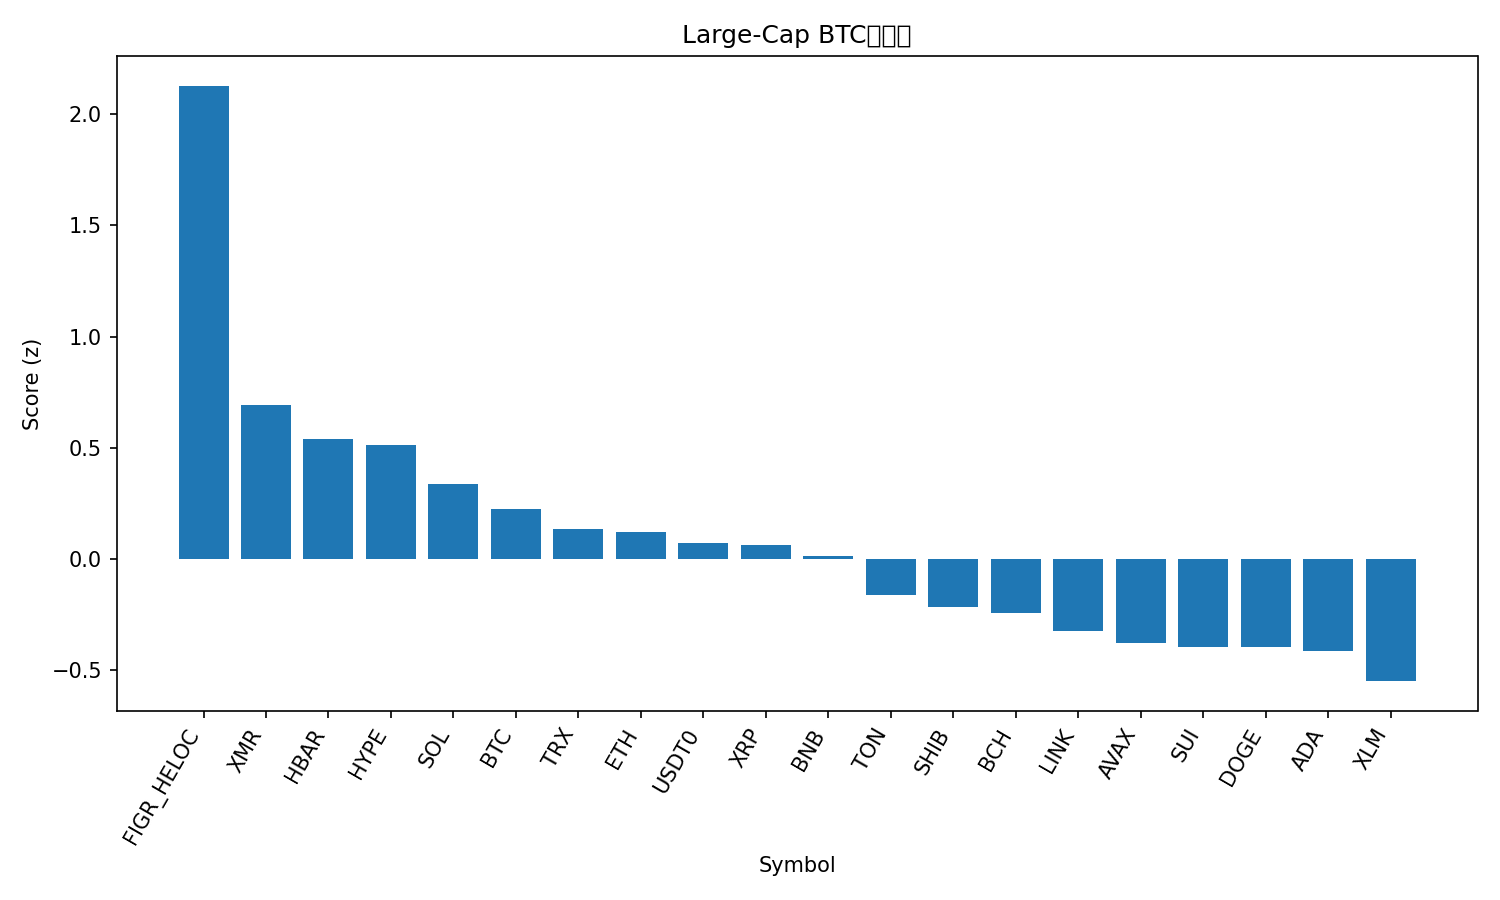

Source data for this figure (header and first rows):
rank, name, symbol, price_btc, price_usd, pct_1h_btc, pct_24h_btc, pct_7d_btc, market_cap_rank, market_cap_usd, volume_usd, score
1, Figure Heloc, FIGR_HELOC, 1.192e-05, 1.36, -0.02005, 39.88, 29.16, 12, 18027547628, 17089075, 2.128
2, Monero, XMR, 0.003009, 343.4, 0.5242, -0.6271, 5.588, 32, 6346737225, 152305866, 0.6926
3, Hedera, HBAR, 1.84e-06, 0.2103, -0.6125, 17.05, 16.75, 26, 8929943617, 748611042, 0.5416
4, Hyperliquid, HYPE, 0.0004143, 47.29, -0.1188, 1.858, 24.3, 16, 12803015990, 553914209, 0.511
5, Solana, SOL, 0.001772, 202.2, 0.05027, 1.379, 3.724, 6, 111163946500, 6352368824, 0.3353
6, Bitcoin, BTC, 1.0, 114122, 0.0, 0.0, 0.0, 1, 2275709175819, 53304944574, 0.2236
7, TRON, TRX, 2.6e-06, 0.2973, 0.1702, 0.002393, -12.07, 10, 28150505029, 640637284, 0.1332
8, Ethereum, ETH, 0.03603, 4111, -0.08228, -0.703, 0.06714, 2, 496222651932, 31715037148, 0.1191
9, USDT0, USDT0, 8.76e-06, 0.9999, -0.07196, 1.235, -5.295, 31, 7493728355, 462850493, 0.07139
10, XRP, XRP, 2.312e-05, 2.64, -0.2422, 1.548, 2.642, 4, 158366895179, 4260422222, 0.06333
11, BNB, BNB, 0.009902, 1130, -0.1463, -0.7176, -0.4018, 5, 155873424130, 2754514425, 0.01107
12, Toncoin, TON, 1.965e-05, 2.24, -0.3526, 0.8912, -3.389, 35, 5652095537, 179884095, -0.1601
13, Shiba Inu, SHIB, 9.0595e-11, 1.034e-05, -0.3707, -0.7726, -1.802, 34, 6091769532, 157410542, -0.2153
14, Bitcoin Cash, BCH, 0.004862, 554.9, -0.6947, 0.2061, 12.25, 18, 11064280072, 612879145, -0.2454
15, Chainlink, LINK, 0.0001605, 18.31, -0.4097, -1.898, -3.897, 17, 12762638635, 741617162, -0.324
16, Avalanche, AVAX, 0.0001777, 20.28, -0.5075, -1.677, -2.435, 27, 8654305359, 451125358, -0.3796
17, Sui, SUI, 2.288e-05, 2.61, -0.5912, -0.618, -1.333, 22, 9473134840, 866833467, -0.395
18, Dogecoin, DOGE, 1.75e-06, 0.2001, -0.5294, -1.707, -2.413, 9, 30326157355, 1566399951, -0.3976
19, Cardano, ADA, 5.81e-06, 0.6626, -0.555, -1.469, -2.644, 11, 24241313246, 1145195769, -0.4154
20, Stellar, XLM, 2.9e-06, 0.3311, -0.8751, 1.8, -1.066, 20, 10602900887, 237005426, -0.5495
21, Litecoin, LTC, 0.0008932, 101.9, -2.465, 3.459, 3.802, 30, 7795182953, 993572257, -1.81
